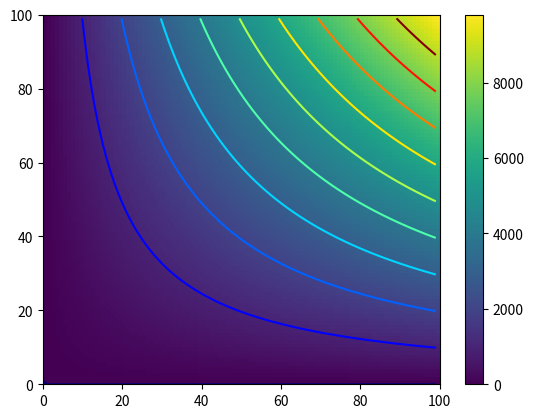

Python code for this plot:
import numpy as np
import numpy.random
import matplotlib.pyplot as plt

def f(x, y):
  return x*y

xmax = ymax = 100
z = numpy.array([[f(x, y) for x in range(xmax)] for y in range(ymax)])

plt.pcolormesh(z)
plt.colorbar()
curves = 10
m = max([max(row) for row in z])
levels = numpy.arange(0, m, (1 / float(curves)) * m)
plt.contour(z, levels=levels, cmap='jet')
plt.show()